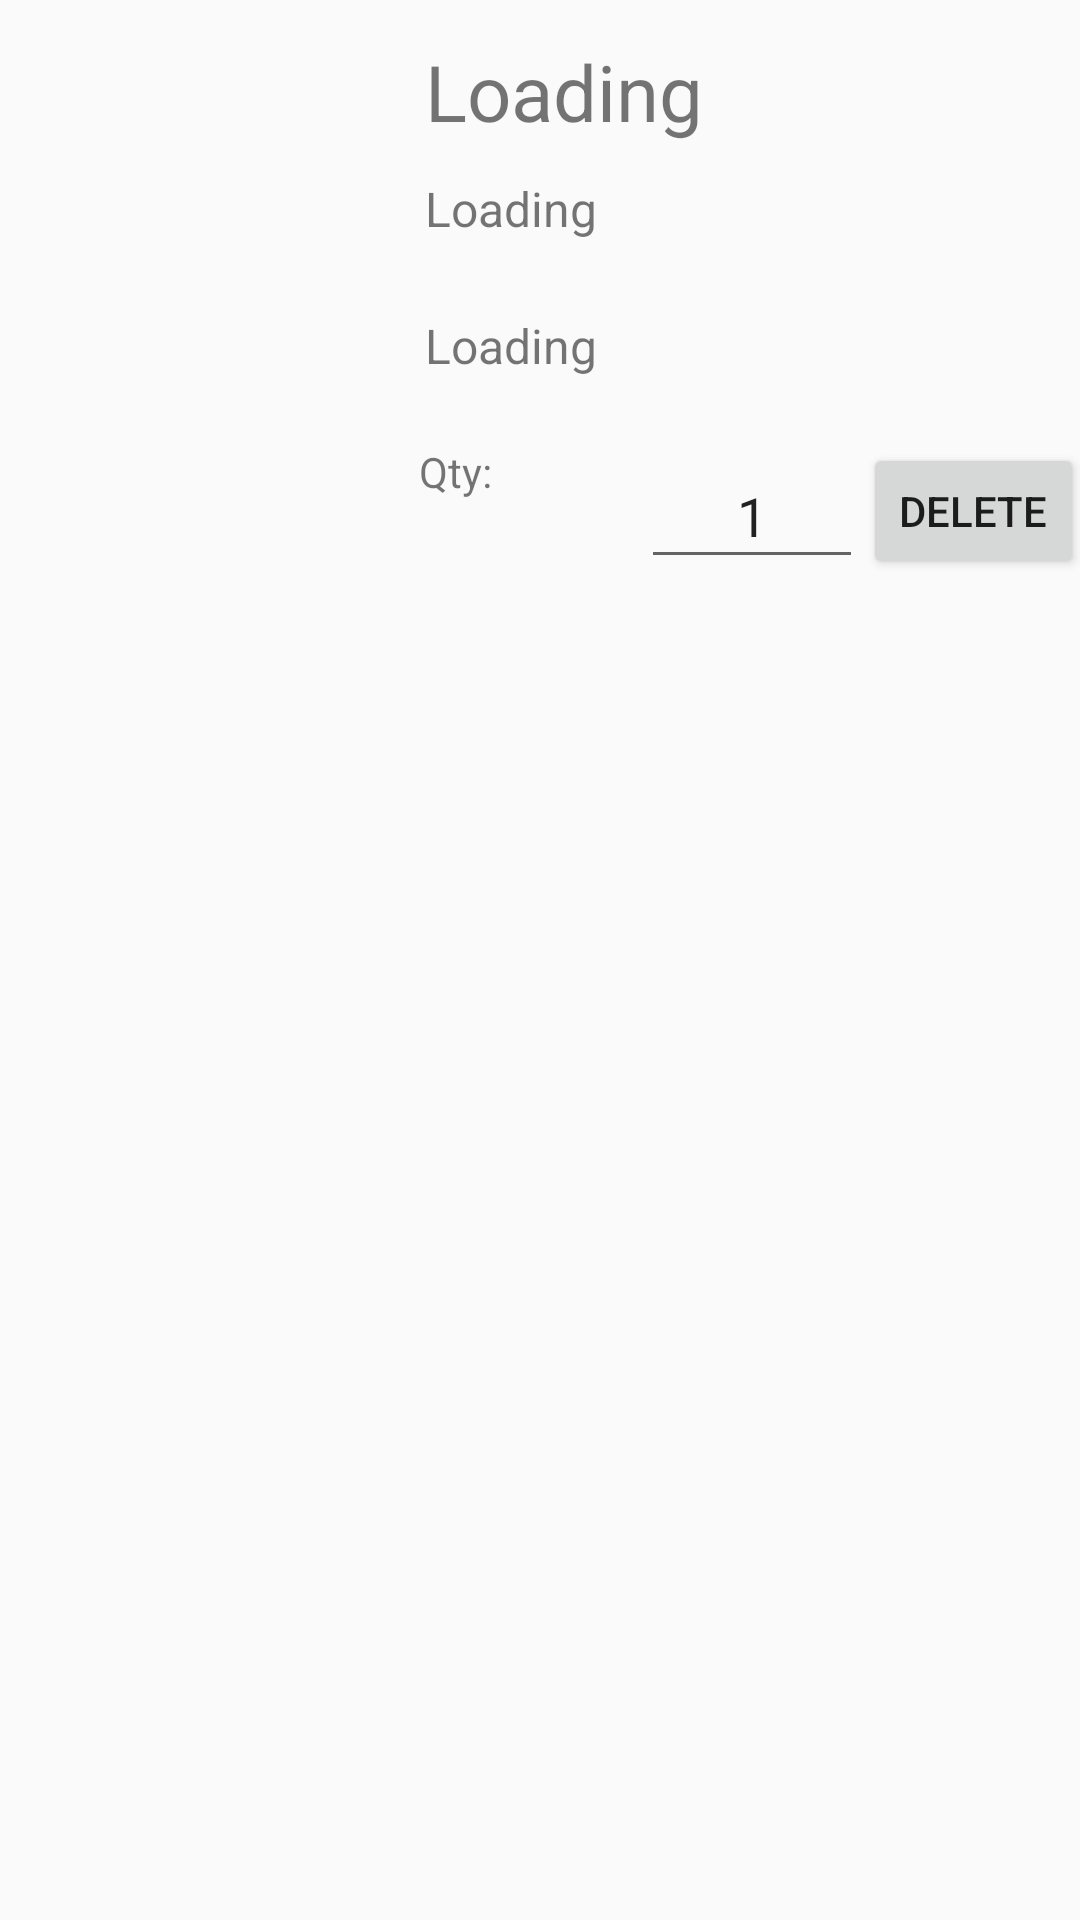

Here is an Android app screen rendered from its layout file. Give the layout XML and the strings, colors and styles it references.
<!-- AndroidManifest.xml: application theme Theme.AppCompat.Light.NoActionBar -->
<!-- res/layout/fragment_selected_food_item.xml -->
<?xml version="1.0" encoding="utf-8"?>
<android.support.constraint.ConstraintLayout xmlns:android="http://schemas.android.com/apk/res/android"
    xmlns:app="http://schemas.android.com/apk/res-auto"
    xmlns:tools="http://schemas.android.com/tools"
    android:layout_width="match_parent"
    android:layout_height="match_parent">


    <LinearLayout
        android:layout_width="368dp"
        android:layout_height="188dp"
        android:layout_marginStart="8dp"
        android:layout_marginTop="8dp"
        android:layout_marginEnd="8dp"
        android:orientation="horizontal"
        android:weightSum="21"
        app:layout_constraintEnd_toEndOf="parent"
        app:layout_constraintStart_toStartOf="parent"
        app:layout_constraintTop_toTopOf="parent">

        <ImageView
            android:id="@+id/fragment_food_item_food_image"
            android:layout_width="match_parent"
            android:layout_height="match_parent"
            android:layout_weight="13"
            tools:srcCompat="@tools:sample/avatars" />

        <LinearLayout
            android:layout_width="match_parent"
            android:layout_height="match_parent"
            android:layout_margin="3dp"
            android:layout_weight="8"
            android:orientation="vertical"
            android:weightSum="4">

            <TextView
                android:id="@+id/fragment_food_item_name"
                android:layout_width="match_parent"
                android:layout_height="match_parent"
                android:layout_margin="2dp"
                android:layout_weight="1"
                android:text="Loading"
                android:textSize="26dp" />

            <TextView
                android:id="@+id/fragment_food_item_detail"
                android:layout_width="match_parent"
                android:layout_height="match_parent"
                android:layout_margin="2dp"
                android:layout_weight="1"
                android:text="Loading"
                android:textSize="16dp" />

            <TextView
                android:id="@+id/fragment_food_item_calories"
                android:layout_width="match_parent"
                android:layout_height="match_parent"
                android:layout_margin="2dp"
                android:layout_weight="1"
                android:text="Loading"
                android:textSize="16dp" />

            <LinearLayout
                android:layout_width="match_parent"
                android:layout_height="match_parent"
                android:layout_weight="1"
                android:weightSum="3"
                android:orientation="horizontal">

                <TextView
                    android:id="@+id/fragment_food_item_decrease"
                    android:layout_width="match_parent"
                    android:layout_height="match_parent"
                    android:layout_weight="1"
                    android:focusable="false"
                    android:text="Qty:" />

                <EditText
                    android:id="@+id/fragment_food_item_qty"
                    android:layout_width="match_parent"
                    android:layout_height="match_parent"
                    android:layout_weight="1"
                    android:ems="10"
                    android:inputType="textPersonName"
                    android:text="1"
                    android:textAlignment="center" />

                <Button
                    android:id="@+id/fragment_food_item_add"
                    android:layout_width="match_parent"
                    android:layout_height="match_parent"
                    android:layout_weight="1"
                    android:text="Delete"
                    android:focusable="false"/>

            </LinearLayout>

        </LinearLayout>
    </LinearLayout>
</android.support.constraint.ConstraintLayout>
<!-- resources referenced by this layout -->
<resources>

</resources>
